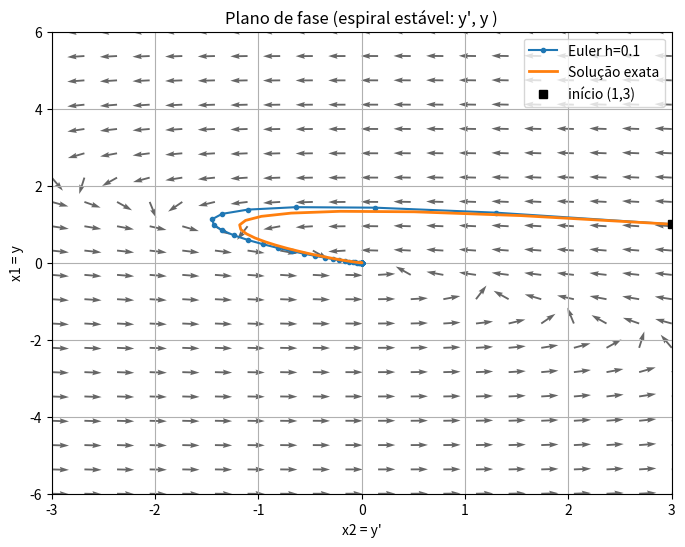

The matplotlib source for this figure:
import numpy as np
import matplotlib.pyplot as plt

# parâmetros
h = 0.1
T = 5.0
N = int(T / h)
x = np.zeros((N+1, 2))

# condição inicial (x1 = y, x2 = y')
x[0, :] = [1.0, 3.0]

# função do sistema para y'' + 4 y' + 5 y = 0
def f(x):
    x1, x2 = x
    return np.array([x2, -5.0*x1 - 4.0*x2])

# Euler explícito 
for n in range(N):
    x[n+1] = x[n] + h * f(x[n])

# Euler regressivo
'''for n in range(N):
    x[n+1] = np.linalg.solve(np.eye(2) - h*np.array([[0, 1], [-5, -4]]), x[n])'''

# solução exata
t = np.linspace(0, T, N+1)
r, w = -2, 1  # parte real e imaginária dos autovalores
# Cálculo de C1 e C2
y_exact = np.exp(r*t)*(1*np.cos(w*t) + ((3 - r*1)/w)*np.sin(w*t))
yp_exact = np.exp(-2*t) * ( 3*np.cos(t) - 11*np.sin(t) )


# grade para o campo de vetores
x1_vals = np.linspace(-6, 6, 20)   # y
x2_vals = np.linspace(-3, 3, 20)   # y'
X1, X2 = np.meshgrid(x1_vals, x2_vals)

# Campo de vetores
dX1 = X2
dX2 = -5*X1 - 4*X2

# normalizar para visualização
Nrm = np.sqrt(dX2**2 + dX1**2)
Nrm[Nrm == 0] = 1.0
dX2n = dX2 / Nrm
dX1n = dX1 / Nrm

plt.figure(figsize=(8,6))
plt.quiver(X2, X1, dX2n, dX1n, angles='xy', alpha=0.6)

# trajetória Euler
plt.plot(x[:,1], x[:,0], '-o', markersize=3, label=f'Euler h={h}')

# trajetória exata
plt.plot(yp_exact, y_exact, '-', lw=2, label='Solução exata')
plt.plot(x[0,1], x[0,0], 'ks', label='início (1,3)')
plt.xlabel("x2 = y'")
plt.ylabel("x1 = y")
plt.title("Plano de fase (espiral estável: y', y )")
plt.legend()
plt.grid(True)
plt.xlim(-3, 3)
plt.ylim(-6, 6)
plt.show()